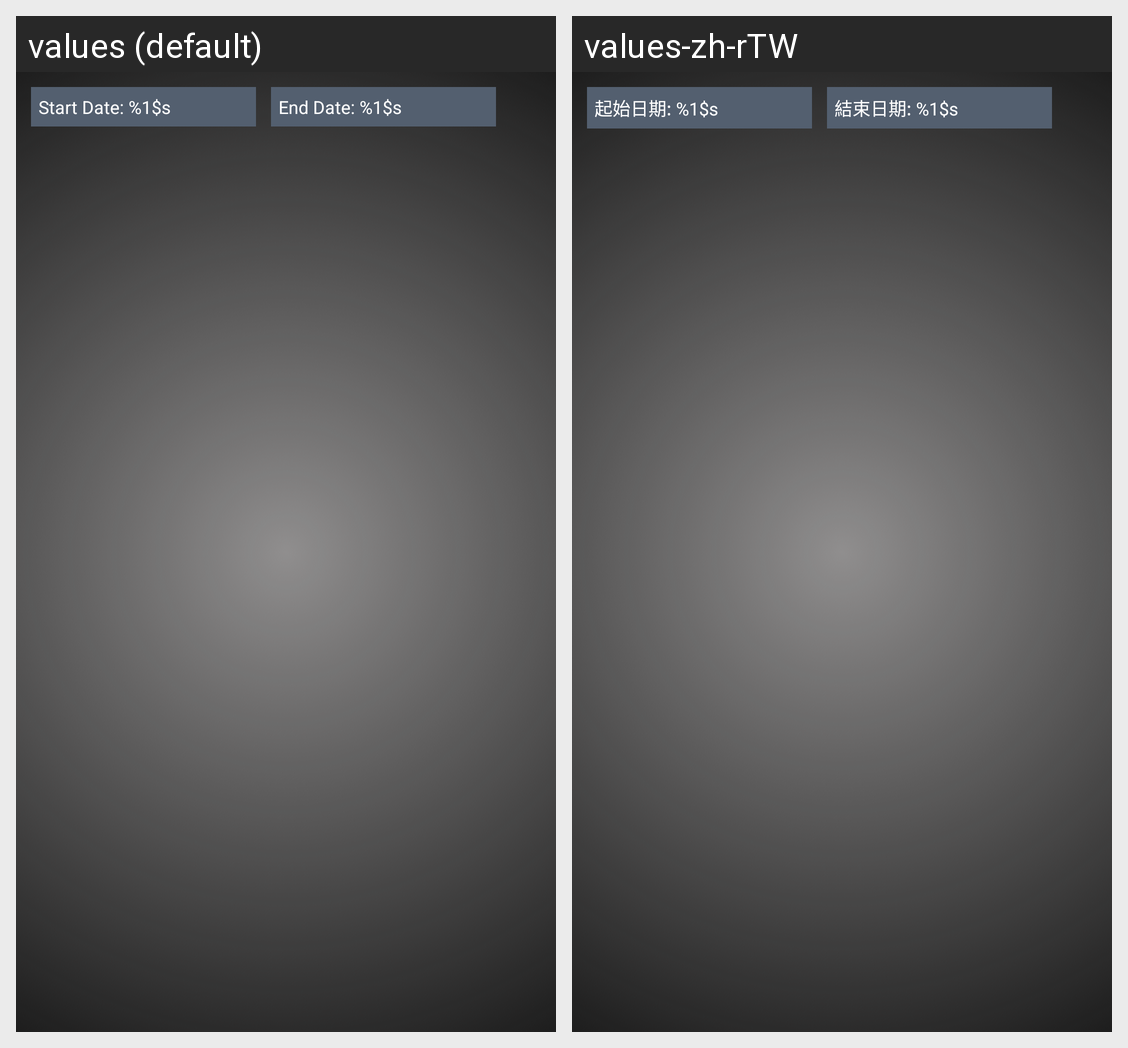

This grid shows one Android layout under two languages. Give, for every string resource on the screen, its name, the default text and each shown locale's text.
Android screen res/layout/activity_movie_filter_list.xml rendered under 2 locales, left to right: values (default), values-zh-rTW. Device: Nexus 5 (rendered at 1080×1920; each locale shown at half size, 540×960, under a caption strip naming it); theme AppTheme.
Strings drawn on this screen, with the default value and each locale's value (text and hints the layout hard-codes, and strings that could not be matched under every locale, appear in the picture but are not listed):

gte_date_hine
  values: Start Date: %1$s
  values-zh-rTW: 起始日期: %1$s

lte_date_hine
  values: End Date: %1$s
  values-zh-rTW: 結束日期: %1$s
